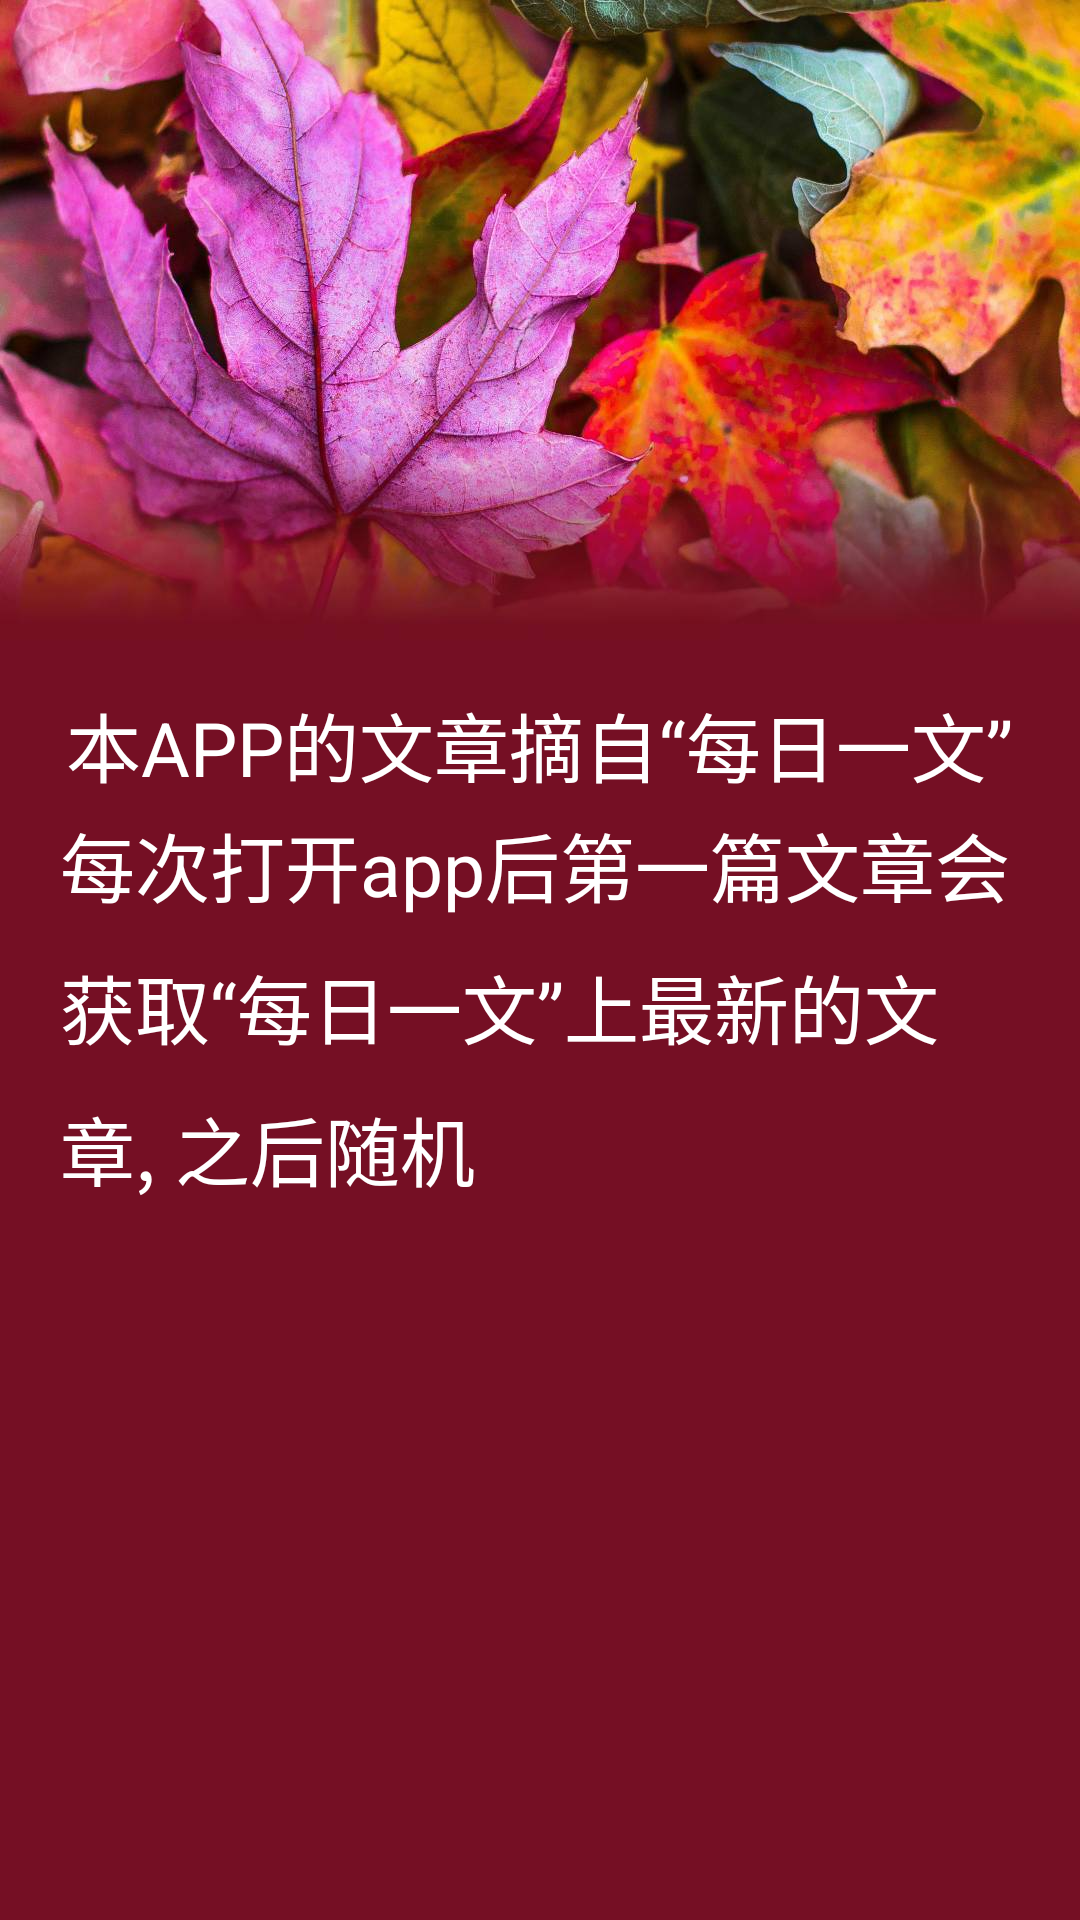

The Android layout XML behind this screen, and the referenced resources:
<!-- AndroidManifest.xml: application theme AppTheme -->
<!-- res/layout/we_indicator2.xml -->
<?xml version="1.0" encoding="utf-8"?>
<RelativeLayout xmlns:android="http://schemas.android.com/apk/res/android"
    android:layout_width="match_parent"
    android:layout_height="match_parent"
    android:background="@mipmap/viewpager2">

    <TextView
        android:layout_width="wrap_content"
        android:layout_height="wrap_content"
        android:layout_centerHorizontal="true"
        android:layout_marginTop="230sp"
        android:text="@string/viewGager_2"
        android:textColor="@color/whiteBack"
        android:textSize="25sp" />

    <TextView
        android:layout_width="wrap_content"
        android:layout_height="wrap_content"
        android:layout_centerHorizontal="true"
        android:layout_marginTop="250sp"
        android:padding="20sp"
        android:text="@string/viewGager_3"
        android:textColor="@color/whiteBack"
        android:textSize="25sp"
        android:lineSpacingMultiplier = "1.3"/>


</RelativeLayout>
<!-- resources referenced by this layout -->
<resources>
  <color name="whiteBack">#ffffff</color>
  <!-- mipmap viewpager2: jpg bitmap (mipmap-xxhdpi, 114703 bytes) -->
  <string name="viewGager_2">本APP的文章摘自“每日一文”</string>
  <string name="viewGager_3">每次打开app后第一篇文章会获取“每日一文”上最新的文章,  之后随机</string>
  <style name="AppTheme" parent="Theme.AppCompat.Light.NoActionBar">
          
          <item name="colorPrimary">@color/colorPrimary</item>
          <item name="colorPrimaryDark">@color/colorPrimaryDark</item>
          <item name="colorAccent">@color/colorAccent</item>
      </style>
  <color name="colorPrimary">#ecedf3</color>
  <color name="colorPrimaryDark">#1d1f20</color>
  <color name="colorAccent">#FF4081</color>
</resources>
